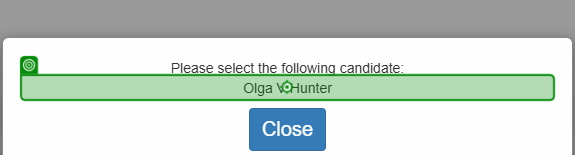
Workflow: Main

Step 1: get-text from 'EmployeeName'

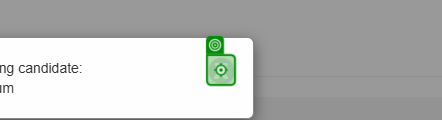
Step 2: click on 'Close'

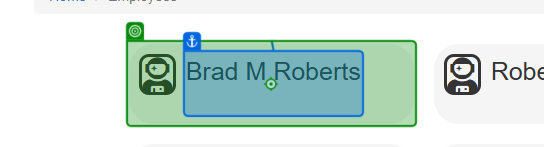
Step 3: click on 'EmployeeDetails'

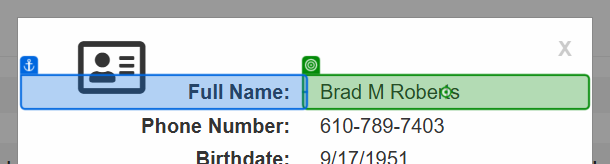
Step 4: get-text from 'EmployeeDetailsName'

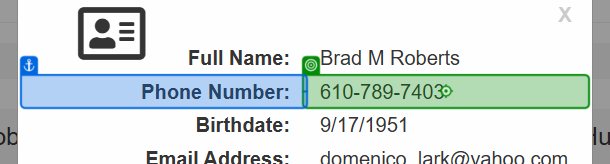
Step 5: get-text from 'Phone'

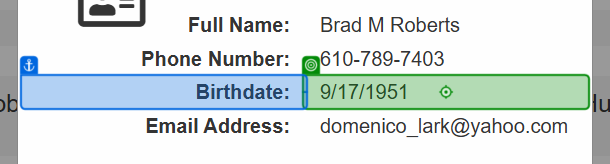
Step 6: get-text from 'BirhtDate'

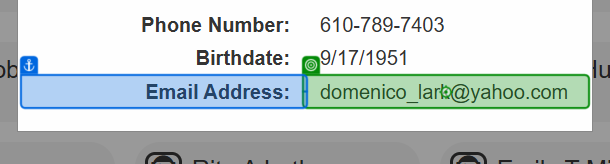
Step 7: get-text from 'email'